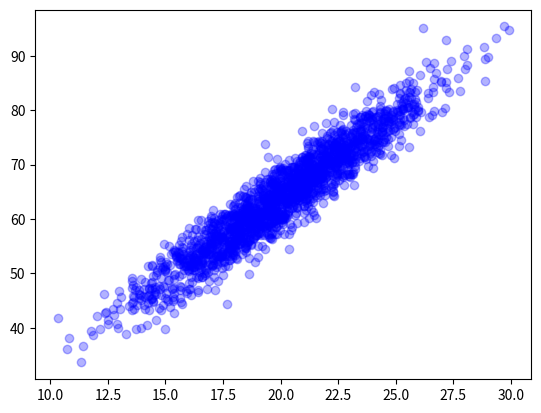

The matplotlib source for this figure:
#-*- coding: utf-8 -*-
# make_data2.py
import numpy as np
import matplotlib.pyplot as plt


# 변수 선언과정
xy = []
n_count = 1999
a = 3
b = 4
mean, std = 20, 3 # mean and standard deviation

temp_x = np.random.normal(mean, std, n_count)
temp_b = np.random.normal(0,3, n_count)

# 반복해서 자료 만들기
for i, x  in enumerate(temp_x):
    y = a*x + b + temp_b[i]
    new_row = [x,y]
    xy.append(new_row)


# 그래프로 그리기     
xy = np.array(xy)
x_data = xy[: , 0] # 첫째 칼럼을 x_data로 저장
y_data = xy[: , 1] # 둘째 칼럼을 y_data로 저장
plt.plot(x_data, y_data, 'bo', alpha= 0.3 )
plt.show()
